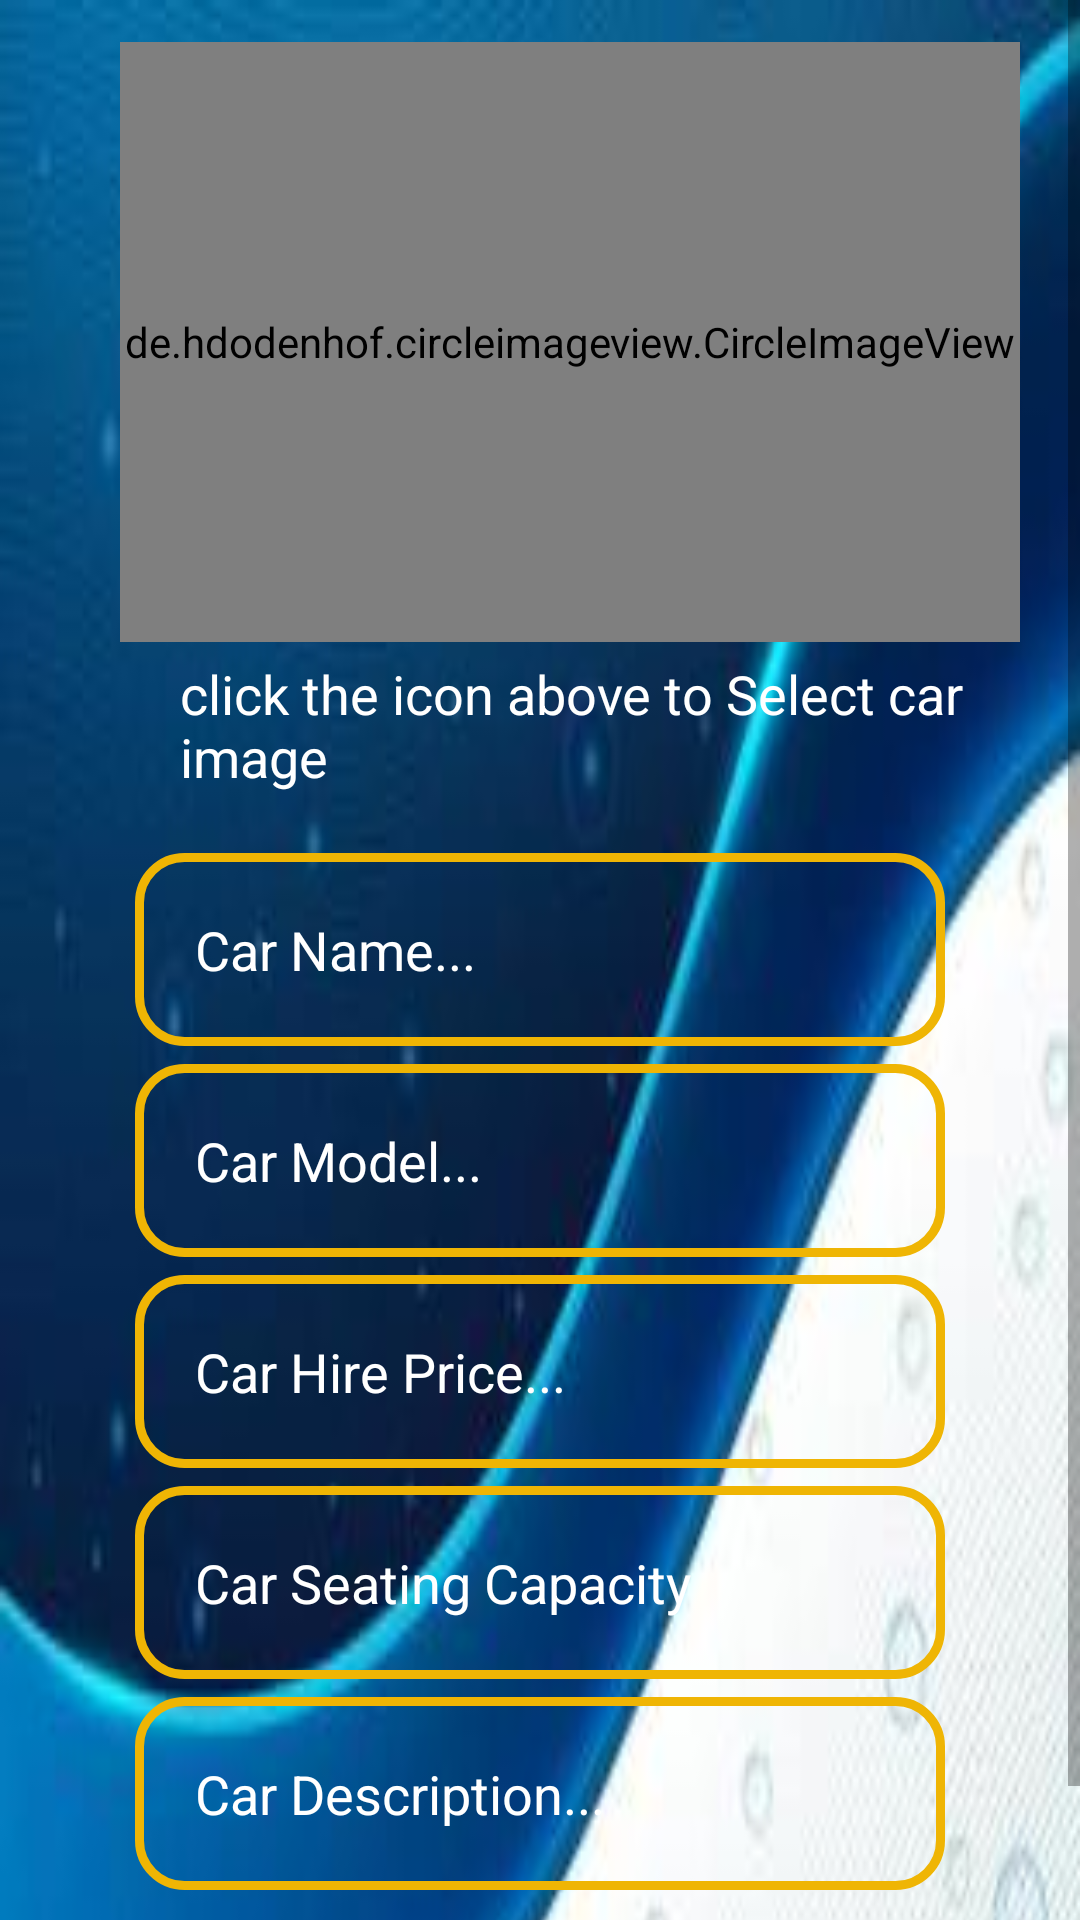

Android layout source for this screen:
<!-- AndroidManifest.xml: application theme Theme.CarHire -->
<!-- res/layout/activity_insert_new_car.xml -->
<ScrollView xmlns:android="http://schemas.android.com/apk/res/android"
    xmlns:app="http://schemas.android.com/apk/res-auto"
    xmlns:tools="http://schemas.android.com/tools"
    android:layout_width="match_parent"
    android:layout_height="match_parent"
    >
    <RelativeLayout
        android:layout_width="match_parent"
        android:layout_height="match_parent"
        android:background="@drawable/curved2"
        tools:context=".activities.activities.InsertNewCarActivity">




        <EditText
            android:id="@+id/car_seating_capacity"
            android:layout_width="match_parent"
            android:layout_height="wrap_content"
            android:layout_below="@id/car_price"
            android:layout_marginLeft="45dp"
            android:layout_marginTop="6dp"
            android:layout_marginRight="45dp"
            android:background="@drawable/input_design"
            android:hint="Car Seating Capacity"
            android:inputType="number"
            android:padding="20dp"
            android:textColor="@color/white"
            android:textColorHint="@color/white" />


        <de.hdodenhof.circleimageview.CircleImageView
            android:id="@+id/selectCarImage"
            android:layout_width="300dp"
            android:layout_height="200dp"
            android:layout_marginLeft="40dp"
            android:layout_marginTop="14dp"
            android:cropToPadding="false"
            android:scaleType="centerCrop"
            android:src="@drawable/car6" />

        <EditText
            android:id="@+id/car_name"
            android:layout_width="match_parent"
            android:layout_height="wrap_content"
            android:layout_below="@+id/selectImage"
            android:layout_marginLeft="45dp"
            android:layout_marginTop="20dp"
            android:layout_marginRight="45dp"
            android:background="@drawable/input_design"
            android:hint="Car Name..."
            android:inputType="textMultiLine"
            android:padding="20dp"
            android:textColor="@color/white"
            android:textColorHint="@color/white" />


        <EditText
            android:id="@+id/car_model"
            android:layout_width="match_parent"
            android:layout_height="wrap_content"
            android:layout_below="@+id/car_name"
            android:layout_marginLeft="45dp"
            android:layout_marginTop="6dp"
            android:layout_marginRight="45dp"
            android:background="@drawable/input_design"
            android:hint="Car Model..."
            android:inputType="textMultiLine"
            android:padding="20dp"
            android:textColor="@color/white"
            android:textColorHint="@color/white" />


        <EditText
            android:id="@+id/car_price"
            android:layout_width="match_parent"
            android:layout_height="wrap_content"
            android:layout_below="@+id/car_model"
            android:layout_marginLeft="45dp"
            android:layout_marginTop="6dp"
            android:layout_marginRight="45dp"
            android:background="@drawable/input_design"
            android:hint="Car Hire Price..."
            android:inputType="numberDecimal"
            android:padding="20dp"
            android:textColor="@color/white"
            android:textColorHint="@color/white" />


        <Button
            android:id="@+id/add_new_car"
            android:layout_width="match_parent"
            android:layout_height="wrap_content"
            android:layout_below="@id/description"
            android:layout_marginLeft="45dp"
            android:layout_marginTop="10dp"
            android:layout_marginRight="45dp"
            android:backgroundTint="#FFC107"
            android:padding="6dp"
            android:text="Save "
            android:textAllCaps="false"
            android:textColor="@android:color/white"
            android:textSize="18sp"
            app:cornerRadius="30dp"
            app:iconTint="@color/colorPrimaryDark"
            app:iconTintMode="add" />

        <TextView
            android:id="@+id/selectImage"
            android:layout_width="wrap_content"
            android:layout_height="wrap_content"
            android:layout_below="@id/selectCarImage"
            android:layout_marginLeft="60dp"
            android:layout_marginTop="5dp"
            android:text="click the icon above to Select car image"
            android:textColor="@color/white"
            android:textSize="18sp" />
        <EditText
            android:id="@+id/description"
            android:layout_width="match_parent"
            android:layout_height="wrap_content"
            android:layout_below="@+id/car_seating_capacity"
            android:layout_marginLeft="45dp"
            android:layout_marginTop="6dp"
            android:layout_marginRight="45dp"
            android:background="@drawable/input_design"
            android:hint="Car Description..."
            android:inputType="text"
            android:padding="20dp"
            android:textColor="@color/white"
            android:textColorHint="@color/white" />
    </RelativeLayout>
</ScrollView>
<!-- resources referenced by this layout -->
<resources>
  <color name="colorPrimaryDark">#BF007A</color>
  <color name="white">#FFFFFFFF</color>
  <!-- drawable car6: jpeg bitmap (drawable, 5942 bytes) -->
  <!-- drawable curved2: jpeg bitmap (drawable, 6884 bytes) -->
  <!-- drawable input_design (drawable) -->
  <?xml version="1.0" encoding="utf-8"?>
  <shape
      xmlns:android="http://schemas.android.com/apk/res/android">
  
      <stroke
  
          android:color="#EFB504"
          android:width="3dp"
          ></stroke>
  
      <corners
          android:radius="15dp"
  
          ></corners>
  
  </shape>
  <style name="Theme.CarHire" parent="Theme.MaterialComponents.DayNight.NoActionBar">
          
          <item name="colorPrimary">@color/purple_500</item>
          <item name="colorPrimaryVariant">@color/purple_700</item>
          <item name="colorOnPrimary">@color/white</item>
          
          <item name="colorSecondary">@color/teal_200</item>
          <item name="colorSecondaryVariant">@color/teal_700</item>
          <item name="colorOnSecondary">@color/black</item>
          
          <item name="android:statusBarColor">?attr/colorPrimaryVariant</item>
          
      </style>
  <color name="purple_500">#FF6200EE</color>
  <color name="purple_700">#FF3700B3</color>
  <color name="teal_200">#FF03DAC5</color>
  <color name="teal_700">#FF018786</color>
  <color name="black">#FF000000</color>
</resources>
